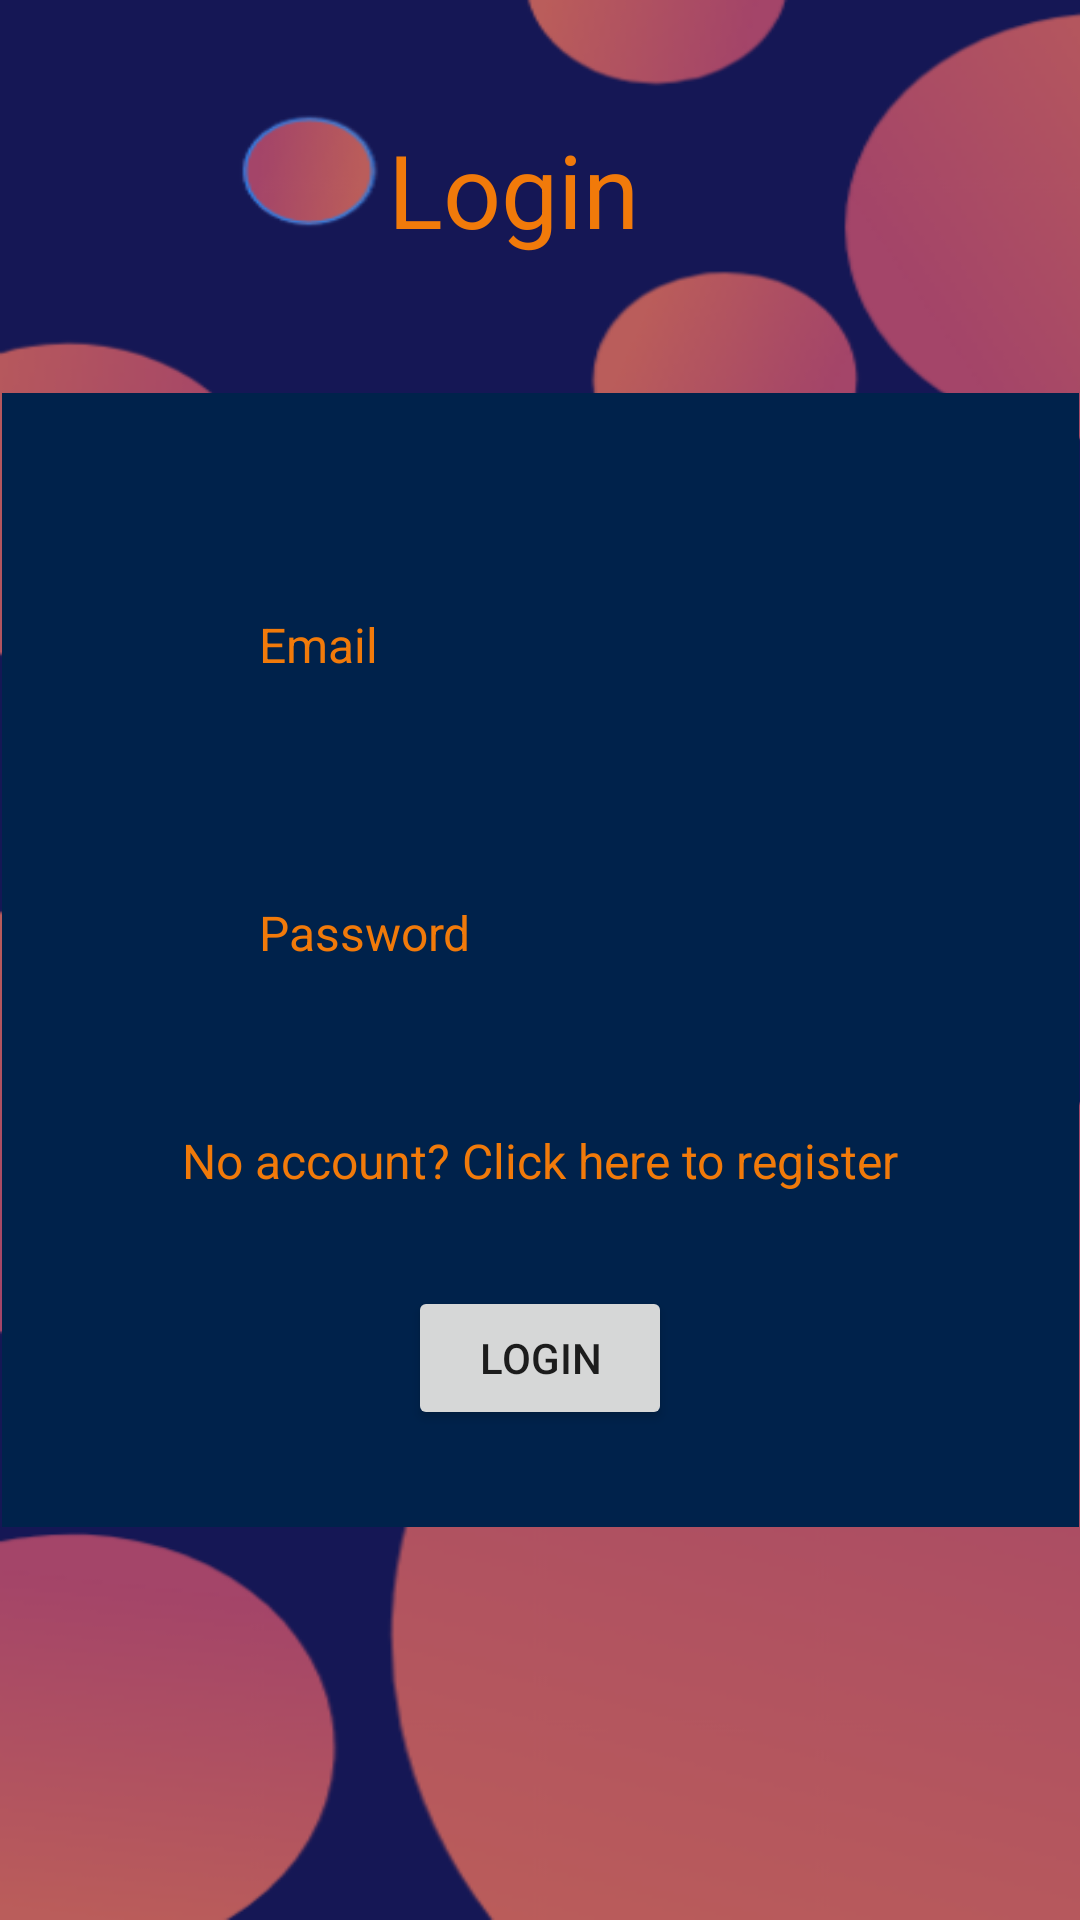

This screen was rendered from an Android layout file. Write that file and the resources it references.
<!-- AndroidManifest.xml: application theme Theme.LandmarkNavigator -->
<!-- res/layout/fragment_login.xml -->
<?xml version="1.0" encoding="utf-8"?>
<androidx.constraintlayout.widget.ConstraintLayout xmlns:android="http://schemas.android.com/apk/res/android"
    xmlns:app="http://schemas.android.com/apk/res-auto"
    xmlns:tools="http://schemas.android.com/tools"
    android:layout_width="match_parent"
    android:layout_height="match_parent"
    android:background="@drawable/background"
    tools:context=".LoginFragment">

    <androidx.constraintlayout.widget.ConstraintLayout
        android:id="@+id/constraintLayout"
        android:layout_width="359dp"
        android:layout_height="378dp"
        android:background="#00224B"
        app:layout_constraintBottom_toBottomOf="parent"
        app:layout_constraintEnd_toEndOf="parent"
        app:layout_constraintStart_toStartOf="parent"
        app:layout_constraintTop_toTopOf="parent">

    </androidx.constraintlayout.widget.ConstraintLayout>

    <TextView
        android:id="@+id/textView3"
        android:layout_width="100dp"
        android:layout_height="46dp"
        android:text="@string/login_title"
        android:textColor="?android:attr/colorActivatedHighlight"
        android:textSize="34sp"
        app:layout_constraintBottom_toBottomOf="parent"
        app:layout_constraintEnd_toEndOf="parent"
        app:layout_constraintHorizontal_bias="0.498"
        app:layout_constraintStart_toStartOf="parent"
        app:layout_constraintTop_toTopOf="parent"
        app:layout_constraintVertical_bias="0.068" />

    <TextView
        android:id="@+id/loginRegistrationTextView"
        android:layout_width="wrap_content"
        android:layout_height="wrap_content"
        android:layout_marginTop="20dp"
        android:text="@string/login_registration_navigation"
        android:textColor="?android:attr/colorActivatedHighlight"
        android:textSize="16sp"
        app:layout_constraintEnd_toEndOf="parent"
        app:layout_constraintStart_toStartOf="parent"
        app:layout_constraintTop_toBottomOf="@+id/loginPasswordEdit" />

    <Button
        android:id="@+id/loginSubmitButton"
        android:layout_width="wrap_content"
        android:layout_height="wrap_content"
        android:text="@string/login_submit_button"
        app:layout_constraintBottom_toBottomOf="parent"
        app:layout_constraintEnd_toEndOf="parent"
        app:layout_constraintStart_toStartOf="parent"
        app:layout_constraintTop_toBottomOf="@+id/loginRegistrationTextView"
        app:layout_constraintVertical_bias="0.16000003" />

    <TextView
        android:id="@+id/loginPasswordTextView"
        android:layout_width="wrap_content"
        android:layout_height="wrap_content"
        android:layout_marginTop="40dp"
        android:labelFor="@id/loginPasswordEdit"
        android:text="@string/login_password_text_view"
        android:textColor="?android:attr/colorActivatedHighlight"
        android:textSize="16sp"
        app:layout_constraintStart_toStartOf="@+id/loginEmailEdit"
        app:layout_constraintTop_toBottomOf="@+id/loginEmailEdit" />

    <EditText
        android:id="@+id/loginEmailEdit"
        android:layout_width="wrap_content"
        android:layout_height="wrap_content"
        android:layout_marginTop="10dp"
        android:autofillHints="Email"
        android:background="@color/browser_actions_title_color"
        android:ems="10"
        android:inputType="textEmailAddress"
        android:shadowColor="@color/browser_actions_title_color"
        app:layout_constraintStart_toStartOf="@+id/loginEmailTextView"
        app:layout_constraintTop_toBottomOf="@+id/loginEmailTextView" />

    <TextView
        android:id="@+id/loginEmailTextView"
        android:layout_width="wrap_content"
        android:layout_height="wrap_content"
        android:labelFor="@id/loginEmailEdit"
        android:text="@string/login_email_text_view"
        android:textColor="?android:attr/colorActivatedHighlight"
        android:textSize="16sp"
        app:layout_constraintBottom_toBottomOf="parent"
        app:layout_constraintEnd_toEndOf="parent"
        app:layout_constraintHorizontal_bias="0.27"
        app:layout_constraintStart_toStartOf="parent"
        app:layout_constraintTop_toTopOf="parent"
        app:layout_constraintVertical_bias="0.32999998" />

    <EditText
        android:id="@+id/loginPasswordEdit"
        android:layout_width="wrap_content"
        android:layout_height="wrap_content"
        android:layout_marginTop="10dp"
        android:autofillHints="Password"
        android:background="@color/browser_actions_title_color"
        android:ems="10"
        android:inputType="textPassword"
        android:labelFor="@id/loginPasswordEdit"
        app:layout_constraintStart_toStartOf="@+id/loginPasswordTextView"
        app:layout_constraintTop_toBottomOf="@+id/loginPasswordTextView" />

    <ProgressBar
        android:id="@+id/pb"
        style="?android:attr/progressBarStyle"
        android:layout_width="match_parent"
        android:layout_height="wrap_content"
        android:visibility="invisible"
        app:layout_constraintBottom_toBottomOf="parent"
        app:layout_constraintEnd_toEndOf="parent"
        app:layout_constraintHorizontal_bias="0.0"
        app:layout_constraintStart_toStartOf="parent"
        app:layout_constraintTop_toTopOf="parent"
        app:layout_constraintVertical_bias="0.856" />

</androidx.constraintlayout.widget.ConstraintLayout>
<!-- resources referenced by this layout -->
<resources>
  <!-- drawable background: png bitmap (drawable-v24, 68313 bytes) -->
  <string name="login_email_text_view">Email</string>
  <string name="login_password_text_view">Password</string>
  <string name="login_registration_navigation">No account? Click here to register</string>
  <string name="login_submit_button">Login</string>
  <string name="login_title">Login</string>
  <style name="Theme.LandmarkNavigator" parent="Theme.MaterialComponents.DayNight.NoActionBar">
          
          <item name="colorPrimary">@color/purple_500</item>
          <item name="colorPrimaryVariant">@color/purple_700</item>
          <item name="colorOnPrimary">@color/white</item>
          
          <item name="colorSecondary">@color/teal_200</item>
          <item name="colorSecondaryVariant">@color/teal_700</item>
          <item name="colorOnSecondary">@color/black</item>
          
          <item name="android:statusBarColor" tools:targetApi="l">?attr/colorPrimaryVariant</item>
          
      </style>
  <color name="purple_500">#FF6200EE</color>
  <color name="purple_700">#FF3700B3</color>
  <color name="white">#FFFFFFFF</color>
  <color name="teal_200">#FF03DAC5</color>
  <color name="teal_700">#FF018786</color>
  <color name="black">#FF000000</color>
</resources>
